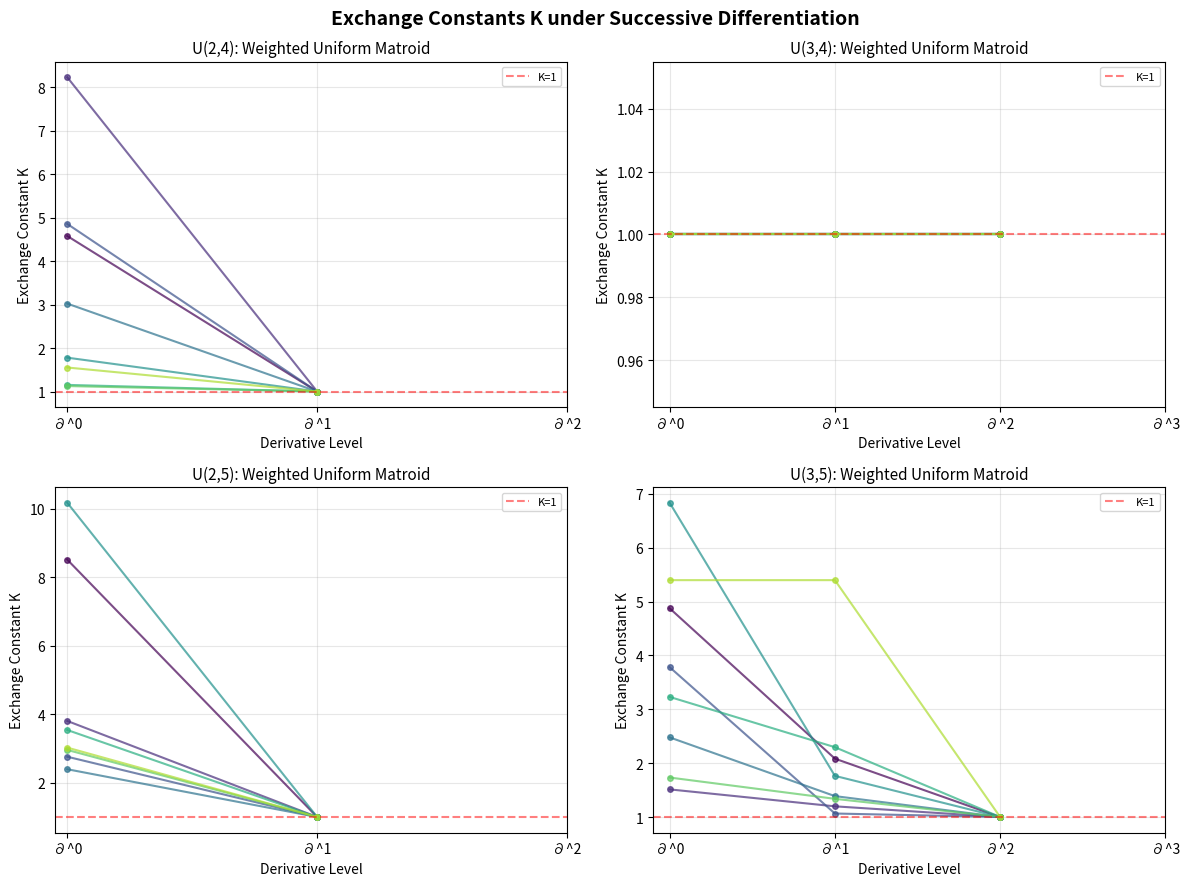

Generate this figure with matplotlib:
#!/usr/bin/env python3
"""
Visualization: Exchange Constants under Differentiation

Visualizes how the valuated exchange constant K changes as we take successive
partial derivatives of weighted uniform matroid polynomials. Each column shows
a different (n,d) configuration; each row shows a random weight assignment.

The key insight: exchange constants generally decrease or stay bounded under
differentiation, providing evidence for the stability of valuated M-convexity.
"""

import matplotlib
matplotlib.use('Agg')
import matplotlib.pyplot as plt
import numpy as np
from itertools import combinations
import random

# ─── Inline utility functions (self-contained) ──────────────────────────────

def compute_exchange_constant(coeffs, n_vars, tol=1e-12):
    support = [e for e, c in coeffs.items() if abs(c) > tol]
    if len(support) <= 1:
        return 0.0
    max_ratio = 0.0
    for a in support:
        for b in support:
            for i in range(n_vars):
                if b[i] >= a[i]:
                    continue
                best_ratio = float('inf')
                for j in range(n_vars):
                    if a[j] >= b[j]:
                        continue
                    a_p = list(a); a_p[i] -= 1; a_p[j] += 1
                    b_p = list(b); b_p[i] += 1; b_p[j] -= 1
                    ca = coeffs.get(tuple(a_p), 0.0)
                    cb = coeffs.get(tuple(b_p), 0.0)
                    if abs(ca) > tol and abs(cb) > tol:
                        ratio = (coeffs[a] * coeffs[b]) / (ca * cb)
                        best_ratio = min(best_ratio, ratio)
                if best_ratio < float('inf'):
                    max_ratio = max(max_ratio, best_ratio)
    return max_ratio

def compute_derivative(coeffs, var, n_vars):
    result = {}
    for e, c in coeffs.items():
        if e[var] > 0:
            new_e = list(e)
            new_e[var] -= 1
            new_e = tuple(new_e)
            result[new_e] = result.get(new_e, 0.0) + c * e[var]
    return result

def weighted_uniform_polynomial(n, d, weights=None):
    bases = list(combinations(range(n), d))
    if weights is None:
        weights = {S: 1.0 for S in bases}
    coeffs = {}
    for S in bases:
        e = [0] * n
        for i in S:
            e[i] = 1
        coeffs[tuple(e)] = weights[S]
    return coeffs, n

# ─── Main visualization ─────────────────────────────────────────────────────

random.seed(42)

configs = [(4, 2), (4, 3), (5, 2), (5, 3)]
n_samples = 8

fig, axes = plt.subplots(2, 2, figsize=(12, 9))
fig.suptitle('Exchange Constants K under Successive Differentiation',
             fontsize=14, fontweight='bold')

for idx, (n, d) in enumerate(configs):
    ax = axes[idx // 2][idx % 2]
    ax.set_title(f'U({d},{n}): Weighted Uniform Matroid', fontsize=11)

    for sample in range(n_samples):
        bases = list(combinations(range(n), d))
        weights = {S: random.uniform(0.5, 5.0) for S in bases}
        coeffs, nv = weighted_uniform_polynomial(n, d, weights)

        K_values = []
        current = coeffs
        curr_degree = d

        for step in range(d + 1):
            supp = [e for e, c in current.items() if abs(c) > 1e-12]
            if len(supp) <= 1:
                K_values.append(0.0)
                break
            K = compute_exchange_constant(current, nv)
            K_values.append(K)
            if curr_degree <= 1:
                break
            current = compute_derivative(current, step % nv, nv)
            curr_degree -= 1

        steps = list(range(len(K_values)))
        color = plt.cm.viridis(sample / n_samples)
        ax.plot(steps, K_values, 'o-', color=color, alpha=0.7, linewidth=1.5, markersize=4)

    ax.axhline(y=1.0, color='red', linestyle='--', alpha=0.5, label='K=1')
    ax.set_xlabel('Derivative Level', fontsize=10)
    ax.set_ylabel('Exchange Constant K', fontsize=10)
    ax.set_xticks(range(d + 1))
    ax.set_xticklabels([f'∂^{i}' for i in range(d + 1)])
    ax.legend(fontsize=8)
    ax.grid(True, alpha=0.3)

plt.tight_layout()
plt.savefig('exchange_constants_visualization.png', dpi=150, bbox_inches='tight')
print("Saved: exchange_constants_visualization.png")
